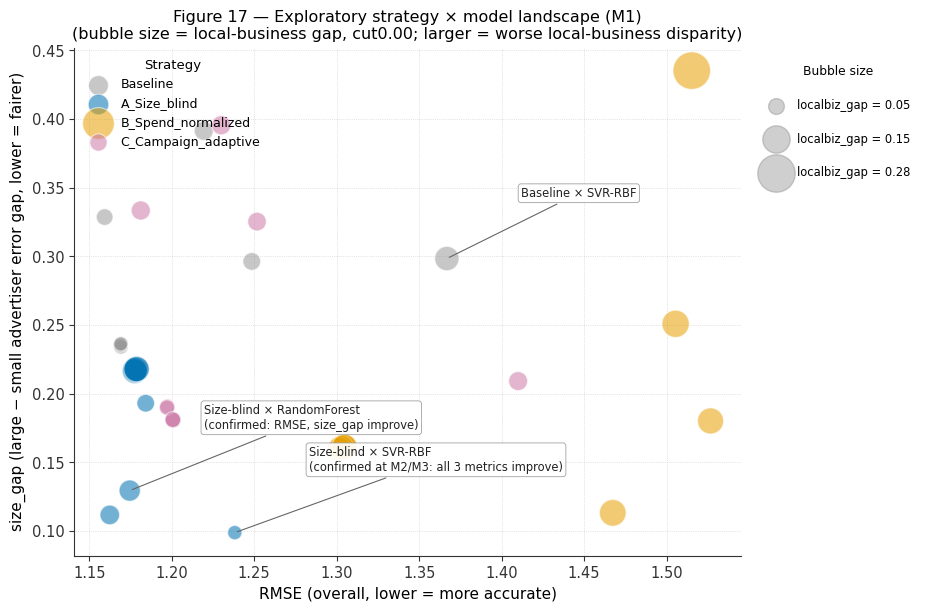

The script that saved this image: (Note: this script raises an exception after producing the figure.)
"""
Figure 17 — Exploratory strategy x model landscape (M1 scan).
RMSE (x) vs size_gap (y), bubble size = localbiz_gap (cut0.00), color = strategy.

Source data: supplementary_mitigation_study/rq3_v4_strategy_summary.csv
             (internal pipeline filename retained per docs/METHODOLOGY_NOTES.md
             entry B8 — see appendix/hypothesis_id_legacy_mapping.md; this figure
             itself is labeled M1 throughout the README and this repository)
Supports: root README.md §16.2 (M1); docs/RESULTS_SUMMARY.md §13
Output: figures/Figure17_strategy_model_landscape.png
"""

import matplotlib
matplotlib.use("Agg")
import matplotlib.pyplot as plt
import numpy as np

plt.rcParams.update({
    "font.family": "DejaVu Sans",
    "font.size": 10.5,
    "axes.edgecolor": "#333333",
    "axes.linewidth": 0.8,
    "axes.labelsize": 11,
    "axes.titlesize": 12,
    "xtick.color": "#333333",
    "ytick.color": "#333333",
    "figure.facecolor": "white",
    "savefig.facecolor": "white",
    "savefig.dpi": 300,
})

OKABE_ITO = {
    "blue": "#0072B2",
    "orange": "#E69F00",
    "green": "#009E73",
    "red": "#D55E00",
    "purple": "#CC79A7",
    "gray": "#999999",
    "yellow": "#F0E442",
    "skyblue": "#56B4E9",
}

# real values transcribed from the M1 multi-model / multi-cutoff scan
data17 = {
    "Baseline": {
        "color": OKABE_ITO["gray"],
        "points": [
            ("OLS", 1.1691, 0.2363, 0.0404), ("Ridge", 1.1691, 0.2363, 0.0404),
            ("Lasso", 1.1691, 0.2341, 0.0420), ("ElasticNet", 1.1688, 0.2354, 0.0408),
            ("BayesianRidge", 1.1691, 0.2363, 0.0404), ("RandomForest", 1.2485, 0.2963, 0.0628),
            ("HistGB_sq", 1.2194, 0.3914, 0.0727), ("HistGB_MAE", 1.1593, 0.3286, 0.0554),
            ("SVR_rbf", 1.3668, 0.2984, 0.1180),
        ],
    },
    "A_Size_blind": {
        "color": OKABE_ITO["blue"],
        "points": [
            ("OLS", 1.1786, 0.2179, 0.1282), ("Ridge", 1.1786, 0.2179, 0.1282),
            ("Lasso", 1.1775, 0.2165, 0.1244), ("ElasticNet", 1.1778, 0.2174, 0.1249),
            ("BayesianRidge", 1.1786, 0.2179, 0.1280), ("RandomForest", 1.1745, 0.1295, 0.0903),
            ("HistGB_sq", 1.1842, 0.1931, 0.0626), ("HistGB_MAE", 1.1624, 0.1118, 0.0767),
            ("SVR_rbf", 1.2382, 0.0989, 0.0412),
        ],
    },
    "B_Spend_normalized": {
        "color": OKABE_ITO["orange"],
        "points": [
            ("OLS", 1.3048, 0.1613, 0.1259), ("Ridge", 1.3048, 0.1613, 0.1258),
            ("Lasso", 1.3016, 0.1594, 0.1205), ("ElasticNet", 1.3028, 0.1607, 0.1226),
            ("BayesianRidge", 1.3047, 0.1614, 0.1257), ("RandomForest", 1.4674, 0.1133, 0.1423),
            ("HistGB_sq", 1.5267, 0.1802, 0.1359), ("HistGB_MAE", 1.5055, 0.2509, 0.1486),
            ("SVR_rbf", 1.5153, 0.4352, 0.2815),
        ],
    },
    "C_Campaign_adaptive": {
        "color": OKABE_ITO["purple"],
        "points": [
            ("OLS", 1.2008, 0.1808, 0.0503), ("Ridge", 1.2008, 0.1808, 0.0503),
            ("Lasso", 1.1973, 0.1907, 0.0458), ("ElasticNet", 1.1971, 0.1899, 0.0479),
            ("BayesianRidge", 1.2006, 0.1812, 0.0503), ("RandomForest", 1.2517, 0.3253, 0.0695),
            ("HistGB_sq", 1.2300, 0.3955, 0.0743), ("HistGB_MAE", 1.1812, 0.3334, 0.0735),
            ("SVR_rbf", 1.4100, 0.2092, 0.0719),
        ],
    },
}

fig, ax = plt.subplots(figsize=(8.6, 6.6))

for strategy, d in data17.items():
    xs = [p[1] for p in d["points"]]
    ys = [p[2] for p in d["points"]]
    sizes = [max(p[3], 0.001) * 2600 for p in d["points"]]
    ax.scatter(xs, ys, s=sizes, color=d["color"], alpha=0.55, edgecolor="white",
               linewidth=0.9, label=strategy, zorder=3)

# annotate the candidates independently re-tested in Figure 16 / M2-M3
highlight = [
    ("A_Size_blind", "SVR_rbf", 1.2382, 0.0989, "Size-blind × SVR-RBF\n(confirmed at M2/M3: all 3 metrics improve)"),
    ("A_Size_blind", "RandomForest", 1.1745, 0.1295, "Size-blind × RandomForest\n(confirmed: RMSE, size_gap improve)"),
    ("Baseline", "SVR_rbf", 1.3668, 0.2984, "Baseline × SVR-RBF"),
]
for strat, model, x, y, label in highlight:
    ax.annotate(label, xy=(x, y), xytext=(x + 0.045, y + 0.045),
                fontsize=8.3, color="#222222",
                arrowprops=dict(arrowstyle="-", color="#666666", lw=0.8),
                bbox=dict(boxstyle="round,pad=0.25", fc="white", ec="#999999", lw=0.6, alpha=0.92))

ax.set_xlabel("RMSE (overall, lower = more accurate)")
ax.set_ylabel("size_gap (large − small advertiser error gap, lower = fairer)")
ax.set_title(
    "Figure 17 — Exploratory strategy × model landscape (M1)\n"
    "(bubble size = local-business gap, cut0.00; larger = worse local-business disparity)",
    fontsize=11.5
)
ax.spines["top"].set_visible(False)
ax.spines["right"].set_visible(False)
ax.grid(True, which="major", linestyle=":", linewidth=0.5, color="#cccccc", zorder=0)

leg1 = ax.legend(loc="upper left", frameon=False, fontsize=9, title="Strategy", title_fontsize=9.5)
ax.add_artist(leg1)

size_handles = [
    plt.scatter([], [], s=0.05 * 2600, color="#888888", alpha=0.4, label="localbiz_gap = 0.05"),
    plt.scatter([], [], s=0.15 * 2600, color="#888888", alpha=0.4, label="localbiz_gap = 0.15"),
    plt.scatter([], [], s=0.28 * 2600, color="#888888", alpha=0.4, label="localbiz_gap = 0.28"),
]
ax.legend(handles=size_handles, loc="upper left", bbox_to_anchor=(1.01, 1.0), frameon=False,
          fontsize=8.3, title="Bubble size", title_fontsize=8.8, labelspacing=1.8, borderpad=1.0)

# Repo-relative output path (run from repository root)
OUT_PATH = "figures/Figure17_strategy_model_landscape.png"
fig.savefig(OUT_PATH, bbox_inches="tight", pad_inches=0.3)
plt.close(fig)
print(f"Figure 17 written to {OUT_PATH}")
